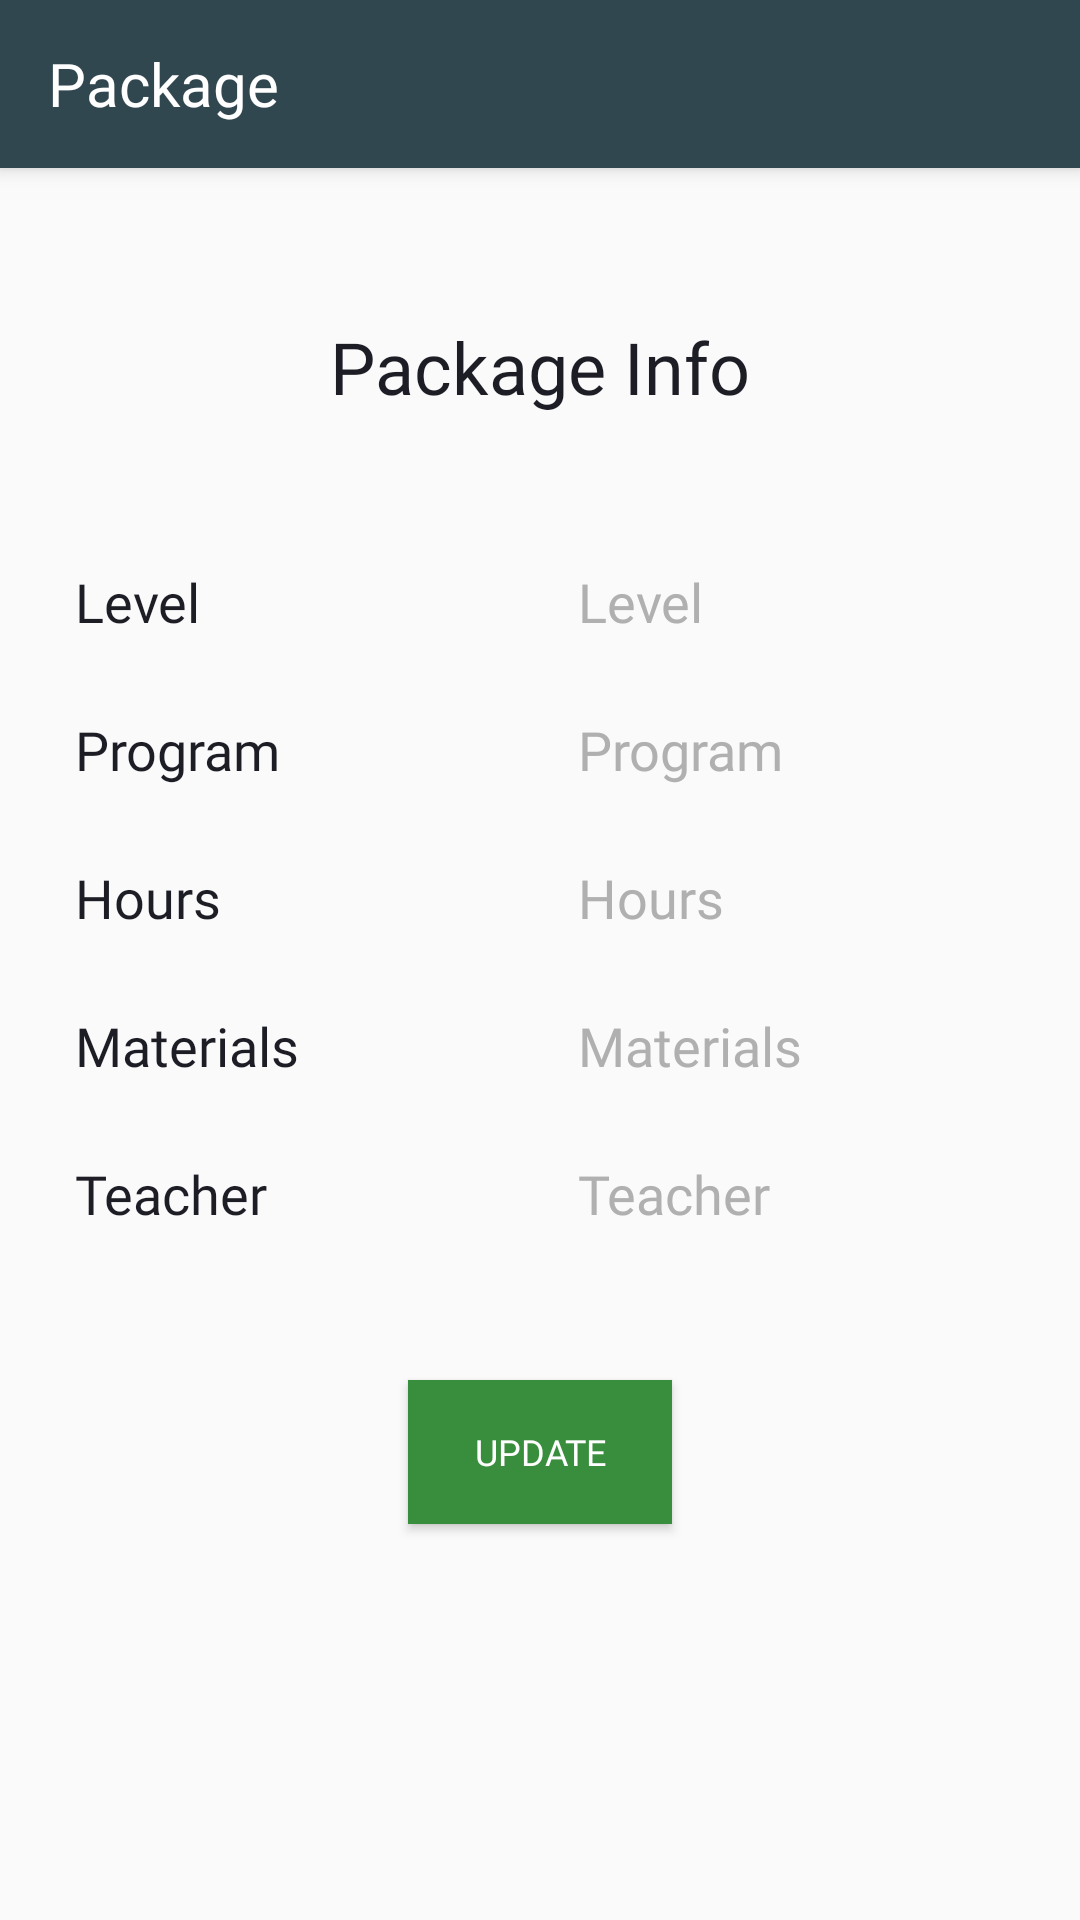

Layout XML and referenced resources for this Android screen:
<!-- AndroidManifest.xml: activity theme AppTheme.NoActionBar -->
<!-- res/layout/activity_package.xml -->
<?xml version="1.0" encoding="utf-8"?>
<android.support.constraint.ConstraintLayout
        xmlns:android="http://schemas.android.com/apk/res/android"
        xmlns:tools="http://schemas.android.com/tools"
        xmlns:app="http://schemas.android.com/apk/res-auto"
        android:layout_width="match_parent"
        android:layout_height="match_parent"
        tools:context=".Activities.PackageActivity">

    <android.support.v7.widget.Toolbar
            android:id="@+id/toolBar"
            android:layout_width="match_parent"
            android:layout_height="?attr/actionBarSize"
            android:background="@color/colorBarra"
            android:elevation="4dp"
            android:theme="@style/ThemeOverlay.AppCompat.ActionBar"
            app:popupTheme="@style/ThemeOverlay.AppCompat.Light"
            app:layout_constraintTop_toTopOf="parent"
            app:layout_constraintStart_toStartOf="parent" app:layout_constraintEnd_toEndOf="parent"
    >

        <ImageView
                android:id="@+id/ivBack"
                android:layout_width="wrap_content"
                android:layout_height="wrap_content"
                android:background="@drawable/ic_back"/>
        <TextView
                android:id="@+id/toolBar_title"
                android:layout_width="wrap_content"
                android:layout_height="wrap_content"
                android:textSize="20sp"
                android:textColor="@color/colorTextTitle"
                android:text="@string/package_title"
                android:fontFamily="@font/avenir_light"/>

    </android.support.v7.widget.Toolbar>

    <TextView
            android:id="@+id/textView"
            android:layout_width="wrap_content"
            android:layout_height="wrap_content"
            android:textSize="24sp"
            android:textColor="@color/colorTextPrimary"
            android:text="@string/package_info"
            android:fontFamily="@font/avenir_light"
            app:layout_constraintStart_toStartOf="parent"
            app:layout_constraintHorizontal_bias="0.5" app:layout_constraintEnd_toEndOf="parent"
            android:layout_marginTop="50dp" app:layout_constraintTop_toBottomOf="@+id/toolBar"/>
    <TextView
            android:id="@+id/textView1"
            android:text="@string/package_level"
            android:layout_width="wrap_content"
            android:layout_height="wrap_content"
            android:textColor="@color/colorTextPrimary"
            android:fontFamily="@font/avenir_book"
            android:textSize="18sp"
            android:layout_marginTop="50dp"
            app:layout_constraintTop_toBottomOf="@+id/textView" android:layout_marginStart="25dp"
            app:layout_constraintStart_toStartOf="parent"/>
    <TextView
            android:id="@+id/tvLevel"
            android:text="@string/package_level"
            android:layout_width="wrap_content"
            android:layout_height="wrap_content"
            android:fontFamily="@font/avenir_book"
            android:textColor="@color/colorTextHint"
            android:textSize="18sp"
            app:layout_constraintTop_toBottomOf="@+id/textView"
            android:layout_marginTop="50dp" app:layout_constraintStart_toEndOf="@+id/textView1"
            app:layout_constraintHorizontal_bias="0.5" app:layout_constraintEnd_toEndOf="parent"/>

    <TextView
            android:id="@+id/textView2"
            android:text="@string/package_program"
            android:layout_width="wrap_content"
            android:layout_height="wrap_content"
            android:textColor="@color/colorTextPrimary"
            android:fontFamily="@font/avenir_book"
            android:textSize="18sp"
            app:layout_constraintTop_toBottomOf="@+id/textView1" android:layout_marginStart="25dp"
            app:layout_constraintStart_toStartOf="parent" android:layout_marginTop="25dp"/>
    <TextView
            android:id="@+id/tvProgram"
            android:text="@string/package_program"
            android:layout_width="wrap_content"
            android:layout_height="wrap_content"
            android:fontFamily="@font/avenir_book"
            android:textColor="@color/colorTextHint"
            android:textSize="18sp"
            android:layout_marginTop="25dp"
            app:layout_constraintTop_toBottomOf="@+id/tvLevel" app:layout_constraintStart_toEndOf="@+id/textView2"
            app:layout_constraintHorizontal_bias="0.5" app:layout_constraintEnd_toEndOf="parent"/>

    <TextView
            android:id="@+id/textView3"
            android:text="@string/package_hours"
            android:layout_width="wrap_content"
            android:layout_height="wrap_content"
            android:textColor="@color/colorTextPrimary"
            android:fontFamily="@font/avenir_book"
            android:textSize="18sp"
            android:layout_marginTop="25dp"
            app:layout_constraintTop_toBottomOf="@+id/textView2" android:layout_marginStart="25dp"
            app:layout_constraintStart_toStartOf="parent"/>
    <TextView
            android:id="@+id/tvHours"
            android:text="@string/package_hours"
            android:layout_width="wrap_content"
            android:layout_height="wrap_content"
            android:fontFamily="@font/avenir_book"
            android:textColor="@color/colorTextHint"
            android:textSize="18sp"
            app:layout_constraintTop_toBottomOf="@+id/tvProgram"
            android:layout_marginTop="25dp" app:layout_constraintStart_toEndOf="@+id/textView3"
            app:layout_constraintHorizontal_bias="0.5" app:layout_constraintEnd_toEndOf="parent"/>
    <TextView
            android:id="@+id/textView4"
            android:text="@string/package_materials"
            android:layout_width="wrap_content"
            android:layout_height="wrap_content"
            android:textColor="@color/colorTextPrimary"
            android:fontFamily="@font/avenir_book"
            android:textSize="18sp"
            android:layout_marginTop="25dp"
            app:layout_constraintTop_toBottomOf="@+id/textView3" android:layout_marginStart="25dp"
            app:layout_constraintStart_toStartOf="parent"/>

    <TextView
            android:id="@+id/tvMaterials"
            android:text="@string/package_materials"
            android:layout_width="wrap_content"
            android:layout_height="wrap_content"
            android:fontFamily="@font/avenir_book"
            android:textColor="@color/colorTextHint"
            android:textSize="18sp"
            android:layout_marginTop="25dp"
            app:layout_constraintTop_toBottomOf="@+id/tvHours" app:layout_constraintStart_toEndOf="@+id/textView4"
            app:layout_constraintHorizontal_bias="0.5" app:layout_constraintEnd_toEndOf="parent"/>

    <TextView
            android:id="@+id/textView5"
            android:text="@string/teacher"
            android:layout_width="wrap_content"
            android:layout_height="wrap_content"
            android:textColor="@color/colorTextPrimary"
            android:fontFamily="@font/avenir_book"
            android:textSize="18sp"
            app:layout_constraintTop_toBottomOf="@+id/textView4" android:layout_marginStart="25dp"
            app:layout_constraintStart_toStartOf="parent" android:layout_marginTop="25dp"/>

    <TextView
            android:id="@+id/tvTeacher"
            android:text="@string/teacher"
            android:layout_width="wrap_content"
            android:layout_height="wrap_content"
            android:fontFamily="@font/avenir_book"
            android:textColor="@color/colorTextHint"
            android:textSize="18sp"
            android:layout_marginTop="25dp"
            app:layout_constraintTop_toBottomOf="@+id/tvMaterials" app:layout_constraintStart_toEndOf="@+id/textView5"
            app:layout_constraintHorizontal_bias="0.5" app:layout_constraintEnd_toEndOf="parent"/>
    <Button
            android:id="@+id/btnUpdate"
            android:layout_width="wrap_content"
            android:layout_height="wrap_content"
            android:textSize="12sp"
            android:textColor="@color/colorTextTitle"
            android:text="@string/update"
            android:background="@color/colorMJR"
            android:fontFamily="@font/avenir_book"
            app:layout_constraintStart_toStartOf="parent" app:layout_constraintHorizontal_bias="0.5"
            app:layout_constraintEnd_toEndOf="parent" app:layout_constraintTop_toBottomOf="@+id/tvTeacher"
            android:layout_marginTop="50dp"/>

</android.support.constraint.ConstraintLayout>
<!-- resources referenced by this layout -->
<resources>
  <color name="colorBarra">#314750</color>
  <color name="colorMJR">#388E3C</color>
  <color name="colorTextHint">#B0B0B0</color>
  <color name="colorTextPrimary">#1D1D26</color>
  <color name="colorTextTitle">#FFFFFF</color>
  <string name="package_hours">Hours</string>
  <string name="package_info">Package Info</string>
  <string name="package_level">Level</string>
  <string name="package_materials">Materials</string>
  <string name="package_program">Program</string>
  <string name="package_title">Package</string>
  <string name="teacher">Teacher</string>
  <string name="update">UPDATE</string>
  <style name="AppTheme.NoActionBar" parent="Theme.AppCompat.Light.DarkActionBar">
          <item name="windowActionBar">false</item>
          <item name="windowNoTitle">true</item>
          <item name="android:windowFullscreen">true</item>
          <item name="android:windowDisablePreview">true</item>
          <item name="android:focusableInTouchMode">true</item>
          <item name="drawerArrowStyle">@style/DrawerArrowStyle</item>
      </style>
  <style name="DrawerArrowStyle" parent="@style/Widget.AppCompat.DrawerArrowToggle">
          <item name="color">@color/colorTextTitle</item>
      </style>
</resources>
